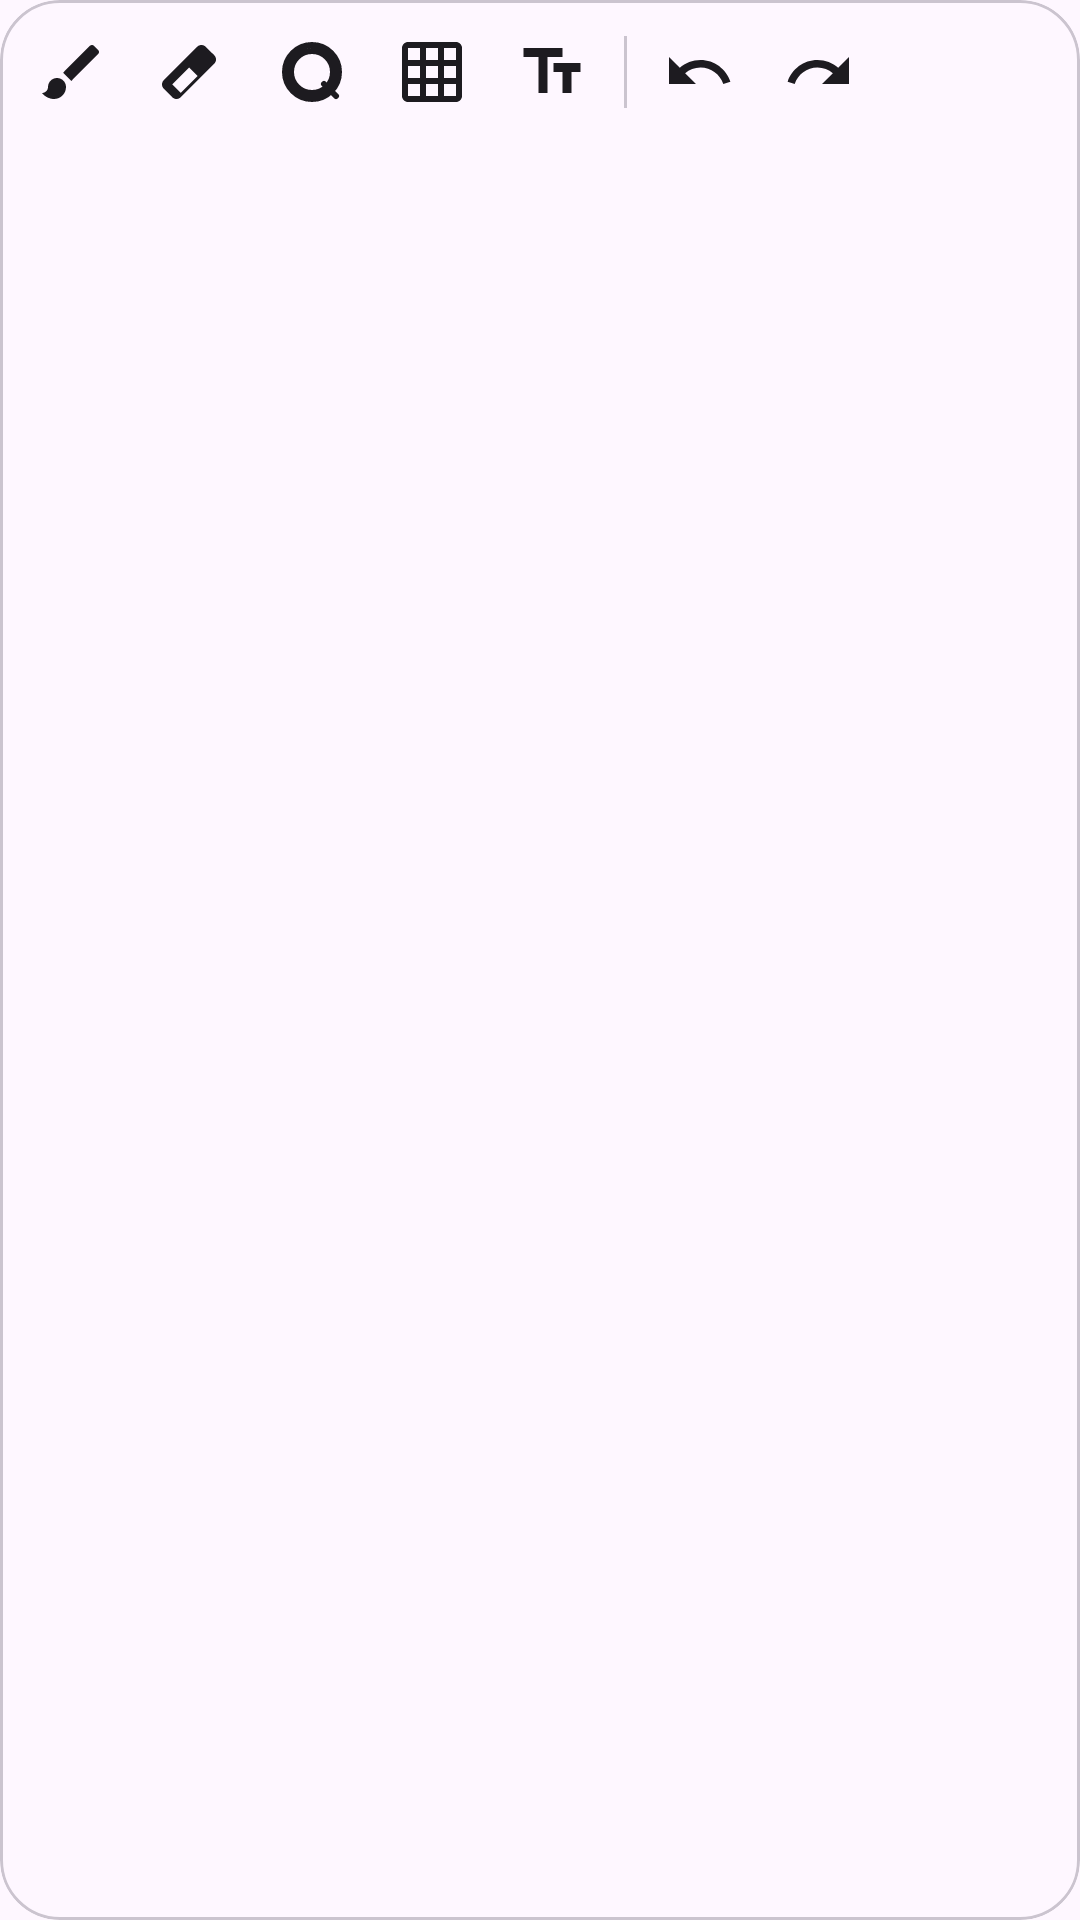

Layout XML and referenced resources for this Android screen:
<!-- AndroidManifest.xml: application theme Theme.ETab -->
<!-- res/layout/view_whiteboard_toolbar.xml -->
<?xml version="1.0" encoding="utf-8"?>
<com.google.android.material.card.MaterialCardView xmlns:android="http://schemas.android.com/apk/res/android"
    xmlns:app="http://schemas.android.com/apk/res-auto"
    android:id="@+id/toolbar_parent"
    android:layout_width="wrap_content"
    android:layout_height="wrap_content"
    app:cardCornerRadius="20dp">

    <LinearLayout
        android:layout_width="wrap_content"
        android:layout_height="wrap_content"
        android:elevation="4dp"
        android:orientation="horizontal"
        android:padding="4dp">

        <ImageButton
            android:id="@+id/btn_tool_pen"
            android:layout_width="40dp"
            android:layout_height="40dp"
            android:background="?attr/selectableItemBackgroundBorderless"
            android:padding="8dp"
            android:src="@drawable/ic_brush"
            app:tint="?attr/colorOnSurface" />

        <ImageButton
            android:id="@+id/btn_tool_eraser"
            android:layout_width="40dp"
            android:layout_height="40dp"
            android:background="?attr/selectableItemBackgroundBorderless"
            android:padding="8dp"
            android:src="@drawable/ic_eraser"
            app:tint="?attr/colorOnSurface" />

        <ImageButton
            android:id="@+id/btn_tool_lasso"
            android:layout_width="40dp"
            android:layout_height="40dp"
            android:background="?attr/selectableItemBackgroundBorderless"
            android:padding="8dp"
            android:src="@drawable/ic_lasso"
            app:tint="?attr/colorOnSurface" />

        <ImageButton
            android:id="@+id/btn_tool_grid"
            android:layout_width="40dp"
            android:layout_height="40dp"
            android:background="?attr/selectableItemBackgroundBorderless"
            android:padding="8dp"
            android:src="@drawable/ic_grid"
            app:tint="?attr/colorOnSurface" />

        <ImageButton
            android:id="@+id/btn_tool_text"
            android:layout_width="40dp"
            android:layout_height="40dp"
            android:background="?attr/selectableItemBackgroundBorderless"
            android:padding="8dp"
            android:src="@drawable/ic_text_fields"
            app:tint="?attr/colorOnSurface" />

        <View
            android:id="@+id/divider"
            android:layout_width="1dp"
            android:layout_height="24dp"
            android:layout_gravity="center_vertical"
            android:layout_marginHorizontal="4dp"
            android:background="?attr/colorOutlineVariant" />

        <ImageButton
            android:id="@+id/btn_tool_undo"
            android:layout_width="40dp"
            android:layout_height="40dp"
            android:background="?attr/selectableItemBackgroundBorderless"
            android:padding="8dp"
            android:src="@drawable/ic_undo"
            app:tint="?attr/colorOnSurface" />

        <ImageButton
            android:id="@+id/btn_tool_redo"
            android:layout_width="40dp"
            android:layout_height="40dp"
            android:background="?attr/selectableItemBackgroundBorderless"
            android:padding="8dp"
            android:src="@drawable/ic_redo"
            app:tint="?attr/colorOnSurface" />

        <ImageButton
            android:id="@+id/btn_tool_clear"
            android:layout_width="40dp"
            android:layout_height="40dp"
            android:background="?attr/selectableItemBackgroundBorderless"
            android:padding="8dp"
            android:src="@drawable/ic_delete"
            app:tint="?attr/colorOnSurface" />

    </LinearLayout>
</com.google.android.material.card.MaterialCardView>
<!-- resources referenced by this layout -->
<resources>
  <!-- drawable ic_redo (drawable) -->
  <vector android:height="24dp" android:tint="?attr/colorOnSurface"
      android:viewportHeight="24" android:viewportWidth="24"
      android:width="24dp" xmlns:android="http://schemas.android.com/apk/res/android">
      <path android:fillColor="@android:color/white" android:pathData="M18.4,10.6C16.55,8.99 14.15,8 11.5,8c-4.65,0 -8.58,3.03 -9.96,7.22L3.9,16c1.05,-3.19 4.05,-5.5 7.6,-5.5 1.95,0 3.73,0.72 5.12,1.88L13,16h9V7l-3.6,3.6z"/>
  </vector>
  <!-- drawable ic_text_fields (drawable) -->
  <vector android:height="24dp" android:tint="?attr/colorOnSurface"
      android:viewportHeight="24" android:viewportWidth="24"
      android:width="24dp" xmlns:android="http://schemas.android.com/apk/res/android">
      <path android:fillColor="@android:color/white" android:pathData="M2.5,4v3h5v12h3V7h5V4h-13zm19,5h-9v3h3v7h3v-7h3V9z"/>
  </vector>
  <!-- drawable ic_undo (drawable) -->
  <vector android:height="24dp" android:tint="?attr/colorOnSurface"
      android:viewportHeight="24" android:viewportWidth="24"
      android:width="24dp" xmlns:android="http://schemas.android.com/apk/res/android">
      <path android:fillColor="@android:color/white" android:pathData="M12.5,8c-2.65,0 -5.05,0.99 -6.9,2.6L2,7v9h9l-3.62,-3.62c1.39,-1.16 3.16,-1.88 5.12,-1.88 3.54,0 6.55,2.31 7.6,5.5l2.37,-0.78C21.08,11.03 17.15,8 12.5,8z"/>
  </vector>
  <color name="black">#000000</color>
  <color name="md_theme_secondary">#635B70</color>
  <color name="md_theme_primary">#67558E</color>
  <color name="md_theme_onPrimary">#FFFFFF</color>
  <color name="md_theme_primaryContainer">#EADDFF</color>
  <color name="md_theme_onPrimaryContainer">#4F3D74</color>
  <color name="md_theme_onSecondary">#FFFFFF</color>
  <color name="md_theme_secondaryContainer">#E9DEF8</color>
  <color name="md_theme_onSecondaryContainer">#4A4358</color>
  <color name="md_theme_tertiary">#7E525E</color>
  <color name="md_theme_onTertiary">#FFFFFF</color>
  <color name="md_theme_tertiaryContainer">#FFD9E1</color>
  <color name="md_theme_onTertiaryContainer">#643B47</color>
  <color name="md_theme_error">#BA1A1A</color>
  <color name="md_theme_onError">#FFFFFF</color>
  <color name="md_theme_errorContainer">#FFDAD6</color>
  <color name="md_theme_onErrorContainer">#93000A</color>
  <color name="md_theme_background">#FEF7FF</color>
  <color name="md_theme_surface">#FEF7FF</color>
  <color name="md_theme_onSurface">#1D1B20</color>
  <color name="md_theme_surfaceVariant">#E7E0EB</color>
  <color name="md_theme_onSurfaceVariant">#49454E</color>
  <color name="md_theme_outline">#7A757F</color>
  <color name="md_theme_outlineVariant">#CBC4CF</color>
  <color name="md_theme_inverseSurface">#322F35</color>
  <color name="md_theme_inverseOnSurface">#F5EFF7</color>
  <color name="md_theme_inversePrimary">#D2BCFD</color>
  <color name="md_theme_primaryFixed">#EADDFF</color>
  <color name="md_theme_onPrimaryFixed">#220F46</color>
  <color name="md_theme_primaryFixedDim">#D2BCFD</color>
  <color name="md_theme_onPrimaryFixedVariant">#4F3D74</color>
  <color name="md_theme_secondaryFixed">#E9DEF8</color>
  <color name="md_theme_onSecondaryFixed">#1E182B</color>
  <color name="md_theme_secondaryFixedDim">#CDC2DB</color>
  <color name="md_theme_onSecondaryFixedVariant">#4A4358</color>
  <color name="md_theme_tertiaryFixed">#FFD9E1</color>
  <color name="md_theme_onTertiaryFixed">#31101C</color>
  <color name="md_theme_tertiaryFixedDim">#F0B8C6</color>
  <color name="md_theme_onTertiaryFixedVariant">#643B47</color>
  <color name="md_theme_surfaceDim">#DED8E0</color>
  <color name="md_theme_surfaceBright">#FEF7FF</color>
  <color name="md_theme_surfaceContainerLowest">#FFFFFF</color>
  <color name="md_theme_surfaceContainerLow">#F8F1FA</color>
  <color name="md_theme_surfaceContainer">#F2ECF4</color>
  <color name="md_theme_surfaceContainerHigh">#ECE6EE</color>
  <color name="md_theme_surfaceContainerHighest">#E7E0E8</color>
</resources>
